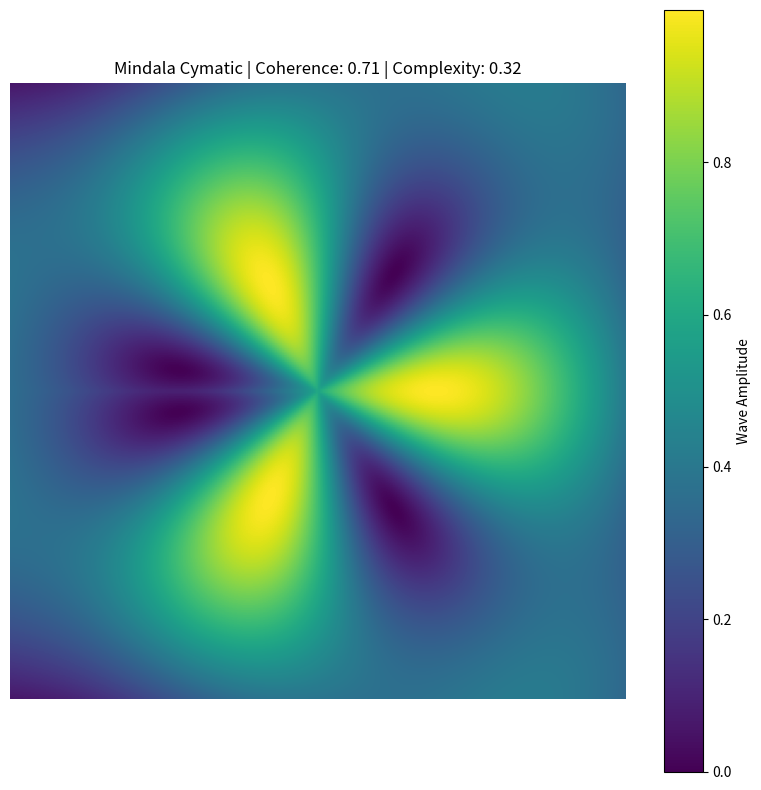
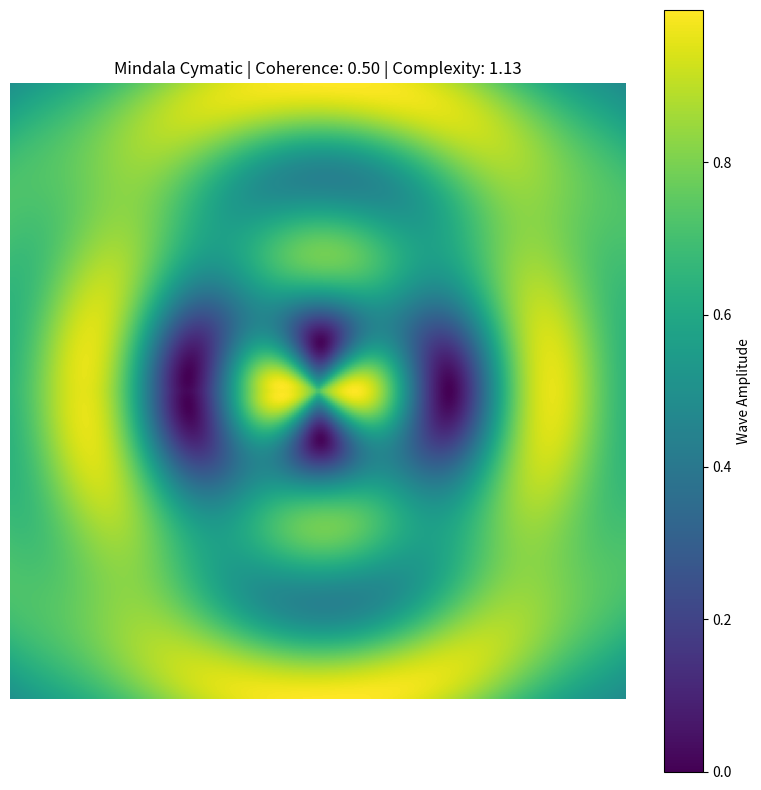

These figures' Python source, in order:
#!/usr/bin/env python3
"""
Mindala Pipeline Demo: EEG/Biofeedback Signal → Sonification → Cymatic Generation → Video Mapping

This self-contained script simulates the core real-time signal processing pipeline for the Mindala installation.
It demonstrates:
- Multi-channel EEG + biometric feature extraction
- Mapping to generative control parameters
- Sonification parameter generation
- 2D Cymatic wave pattern simulation (visual proxy for the physical chamber)
- Output of OSC-ready control vectors for integration with Resolume, TouchDesigner, MadMapper, Synesthesia, etc.

The demo supports 'mixing' by outputting parameters that can blend with external animation layers (e.g., via opacity, shader uniforms, or layer blending modes).

Run: python demo/pipeline_demo.py
Requires: numpy, matplotlib, scipy (see requirements.txt)
"""

import numpy as np
import matplotlib.pyplot as plt
from scipy import signal
import time

# ============================================================
# 1. SIMULATE BIOMETRIC SIGNALS (EEG + Chair Sensors)
# ============================================================
def simulate_biometrics(duration=10.0, fs=256, state='relaxed', num_participants=3):
    """Simulate realistic multi-participant biometric time series."""
    t = np.linspace(0, duration, int(fs * duration))
    signals = {}
    
    for p in range(num_participants):
        prefix = f'p{p+1}_'
        if state == 'relaxed':
            # High alpha/theta, low beta, high HRV coherence
            alpha = 0.7 * np.sin(2 * np.pi * 10 * t) + 0.1 * np.random.randn(len(t))
            theta = 0.6 * np.sin(2 * np.pi * 6 * t) + 0.1 * np.random.randn(len(t))
            beta = 0.15 * np.sin(2 * np.pi * 20 * t) + 0.05 * np.random.randn(len(t))
            hrv = 0.85 + 0.1 * np.sin(2 * np.pi * 0.1 * t)  # High RMSSD-like coherence
            resp = 0.4 + 0.1 * np.sin(2 * np.pi * 0.25 * t)  # Slow deep breathing
            eda = 0.3 + 0.05 * np.sin(2 * np.pi * 0.05 * t)  # Low arousal
        else:  # 'focused' or 'attentive'
            alpha = 0.3 * np.sin(2 * np.pi * 10 * t) + 0.1 * np.random.randn(len(t))
            theta = 0.2 * np.sin(2 * np.pi * 6 * t)
            beta = 0.8 * np.sin(2 * np.pi * 22 * t) + 0.15 * np.random.randn(len(t))
            hrv = 0.5 + 0.2 * np.sin(2 * np.pi * 0.3 * t)  # Lower coherence
            resp = 0.6 + 0.15 * np.sin(2 * np.pi * 0.4 * t)  # Faster breathing
            eda = 0.7 + 0.2 * np.sin(2 * np.pi * 0.2 * t)   # Higher arousal
        
        signals[prefix + 'alpha'] = alpha
        signals[prefix + 'beta'] = beta
        signals[prefix + 'theta'] = theta
        signals[prefix + 'hrv'] = hrv
        signals[prefix + 'resp'] = resp
        signals[prefix + 'eda'] = eda
    
    return t, signals

# ============================================================
# 2. FEATURE EXTRACTION & COHERENCE VECTOR
# ============================================================
def extract_features(t, signals, fs=256):
    """Extract band powers, HRV, coherence metrics."""
    features = {}
    for key in ['alpha', 'beta', 'theta']:
        # Simple band power via Welch or RMS for demo
        power = np.mean([np.sqrt(np.mean(signals[f'p{i+1}_{key}']**2)) for i in range(3)])
        features[key + '_power'] = np.clip(power, 0, 1)
    
    # Group HRV coherence (RMSSD proxy)
    hrv_vals = [signals[f'p{i+1}_hrv'] for i in range(3)]
    features['group_hrv_coherence'] = np.mean([np.std(h) for h in hrv_vals])  # Simplified
    features['group_hrv_coherence'] = np.clip(1 - features['group_hrv_coherence'], 0, 1)  # Higher = more coherent
    
    features['avg_resp_rate'] = np.mean([np.mean(signals[f'p{i+1}_resp']) for i in range(3)])
    features['avg_eda'] = np.mean([np.mean(signals[f'p{i+1}_eda']) for i in range(3)])
    
    # Simple 'coherence vector' scalar for demo (0-1)
    coherence = (features['alpha_power'] * 0.4 + features['group_hrv_coherence'] * 0.4 + (1 - features['avg_eda']) * 0.2)
    features['coherence_vector'] = np.clip(coherence, 0, 1)
    
    return features

# ============================================================
# 3. MAPPING TO GENERATIVE & SONIFICATION PARAMETERS
# ============================================================
def map_to_parameters(features, phase='grounding'):
    """Map features to visual/audio control parameters. Supports blending with external layers."""
    coherence = features['coherence_vector']
    alpha_p = features['alpha_power']
    beta_p = features['beta_power']
    
    params = {
        'visual_complexity': np.clip(beta_p * 1.5 + (1 - coherence) * 0.5, 0.2, 2.0),
        'symmetry_strength': np.clip(coherence * 0.9 + alpha_p * 0.3, 0.3, 1.0),
        'animation_speed': np.clip(0.5 + beta_p * 1.5, 0.3, 3.0),
        'color_hue_shift': np.clip((1 - coherence) * 0.3 + alpha_p * 0.2, 0, 0.6),  # 0=calm blue-green, 1=energetic
        'particle_density': np.clip(coherence * 0.6 + 0.4, 0.3, 1.0),
        'audio_base_freq': 180 + alpha_p * 120,  # Hz
        'audio_mod_depth': beta_p * 0.8,
        'isochronic_rate': 5 if phase == 'release' else (40 if phase == 'attention' else 10),
        'external_blend_opacity': np.clip(1 - coherence, 0.2, 0.8),  # How much to blend with other animations
        'coherence_vector': coherence
    }
    return params

# ============================================================
# 4. CYMATIC GENERATION (2D Wave Simulation)
# ============================================================
def generate_cymatic_pattern(params, size=256, save_path='cymatic_output.png'):
    """Simulate 2D standing waves (Faraday/cymatic patterns) based on params."""
    x = np.linspace(-np.pi, np.pi, size)
    y = np.linspace(-np.pi, np.pi, size)
    X, Y = np.meshgrid(x, y)
    
    complexity = params['visual_complexity']
    symmetry = params['symmetry_strength']
    speed = params['animation_speed']
    
    # Multi-mode wave equation approximation (radial + angular)
    r = np.sqrt(X**2 + Y**2)
    theta = np.arctan2(Y, X)
    
    # Base radial waves + angular modulation
    Z = (np.sin(complexity * r * 3) * np.cos(symmetry * theta * 4) * 
         np.exp(-r * 0.3) +  # Damping
         0.4 * np.sin(complexity * 1.5 * r + speed * 2))
    
    # Normalize and enhance contrast for visual appeal
    Z = (Z - Z.min()) / (Z.max() - Z.min() + 1e-8)
    Z = np.clip(Z ** 0.8, 0, 1)  # Gamma-like
    
    plt.figure(figsize=(8, 8))
    plt.imshow(Z, cmap='viridis', extent=[-np.pi, np.pi, -np.pi, np.pi])
    plt.title(f"Mindala Cymatic | Coherence: {params['coherence_vector']:.2f} | Complexity: {complexity:.2f}")
    plt.axis('off')
    plt.colorbar(label='Wave Amplitude')
    plt.tight_layout()
    plt.savefig(save_path, dpi=150, bbox_inches='tight')
    plt.close()
    print(f"Saved cymatic pattern to {save_path}")
    return Z

# ============================================================
# 5. MAIN DEMO LOOP
# ============================================================
def run_demo():
    print("=== Mindala Pipeline Demo ===\n")
    states = ['relaxed', 'focused']
    phases = ['grounding', 'attention', 'release']
    
    for state in states:
        print(f"\n--- State: {state.upper()} ---")
        t, signals = simulate_biometrics(state=state)
        features = extract_features(t, signals)
        
        for phase in phases:
            params = map_to_parameters(features, phase=phase)
            print(f"Phase: {phase} | Coherence: {params['coherence_vector']:.3f}")
            print(f"  Visual: complexity={params['visual_complexity']:.2f}, symmetry={params['symmetry_strength']:.2f}, speed={params['animation_speed']:.2f}")
            print(f"  Audio: base_freq={params['audio_base_freq']:.0f}Hz, isochronic={params['isochronic_rate']}Hz, mod={params['audio_mod_depth']:.2f}")
            print(f"  Blend opacity for external layers: {params['external_blend_opacity']:.2f}")
            
            # Generate cymatic visual
            cymatic = generate_cymatic_pattern(params, save_path=f'cymatic_{state}_{phase}.png')
            
            # OSC-style output for video mapping integration
            print("  OSC Control Vector (example for Resolume/TouchDesigner):")
            print(f"    /mindala/coherence {params['coherence_vector']:.3f}")
            print(f"    /mindala/complexity {params['visual_complexity']:.3f}")
            print(f"    /mindala/symmetry {params['symmetry_strength']:.3f}")
            print(f"    /mindala/speed {params['animation_speed']:.3f}")
            print(f"    /mindala/blend_opacity {params['external_blend_opacity']:.3f}")
            print(f"    /mindala/isochronic_rate {params['isochronic_rate']}")
            
            # Example blending instruction
            print("  Mixing tip: Use blend_opacity to fade between Mindala cymatic layer and your existing Resolume/TouchDesigner animations or shaders.")
            
            time.sleep(0.5)  # Simulate real-time pacing
    
    print("\n=== Demo Complete ===")
    print("Generated cymatic PNGs demonstrate the visual output.")
    print("Use the printed OSC addresses to drive parameters in your preferred mapping software.")
    print("For full integration: Send these values via OSC to control shader uniforms, layer opacity, or generative params in real-time.")

if __name__ == "__main__":
    run_demo()
